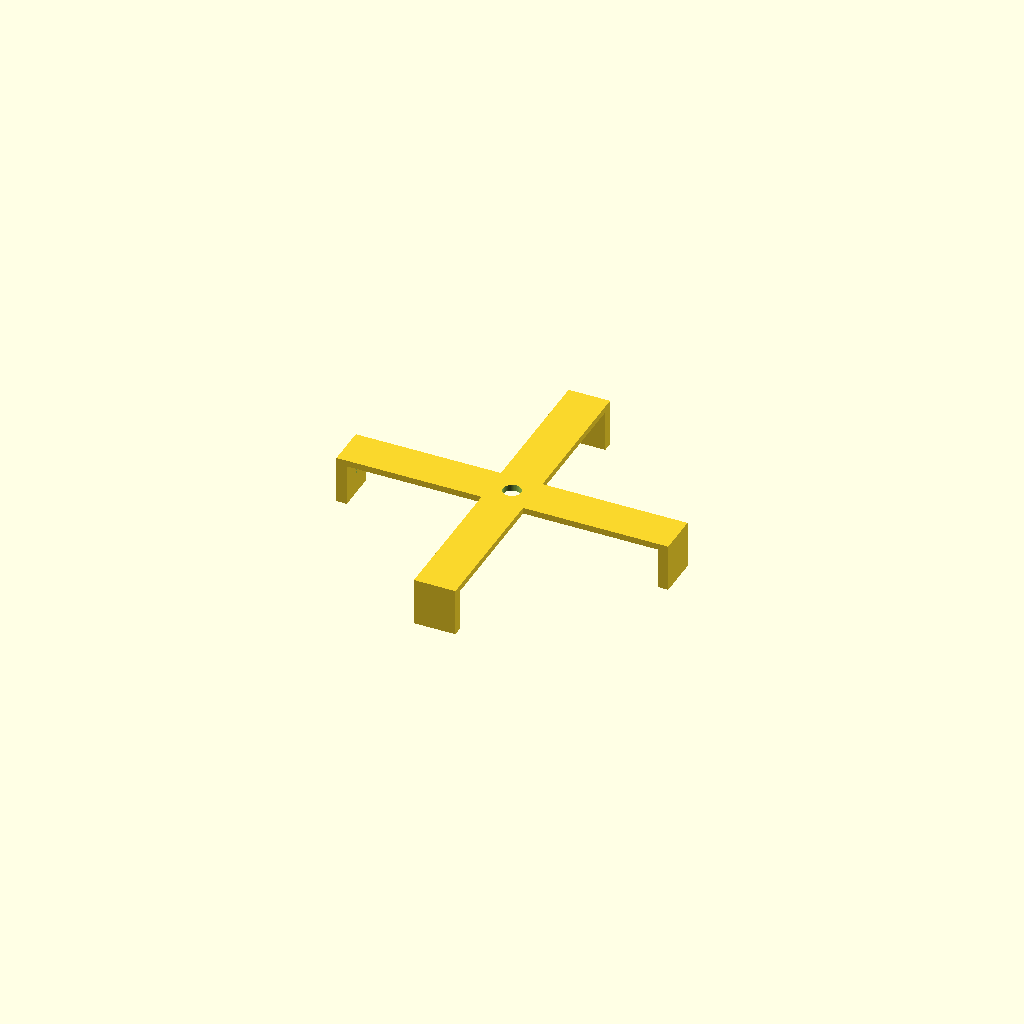
Cell 1: rendered with the file's own defaults.
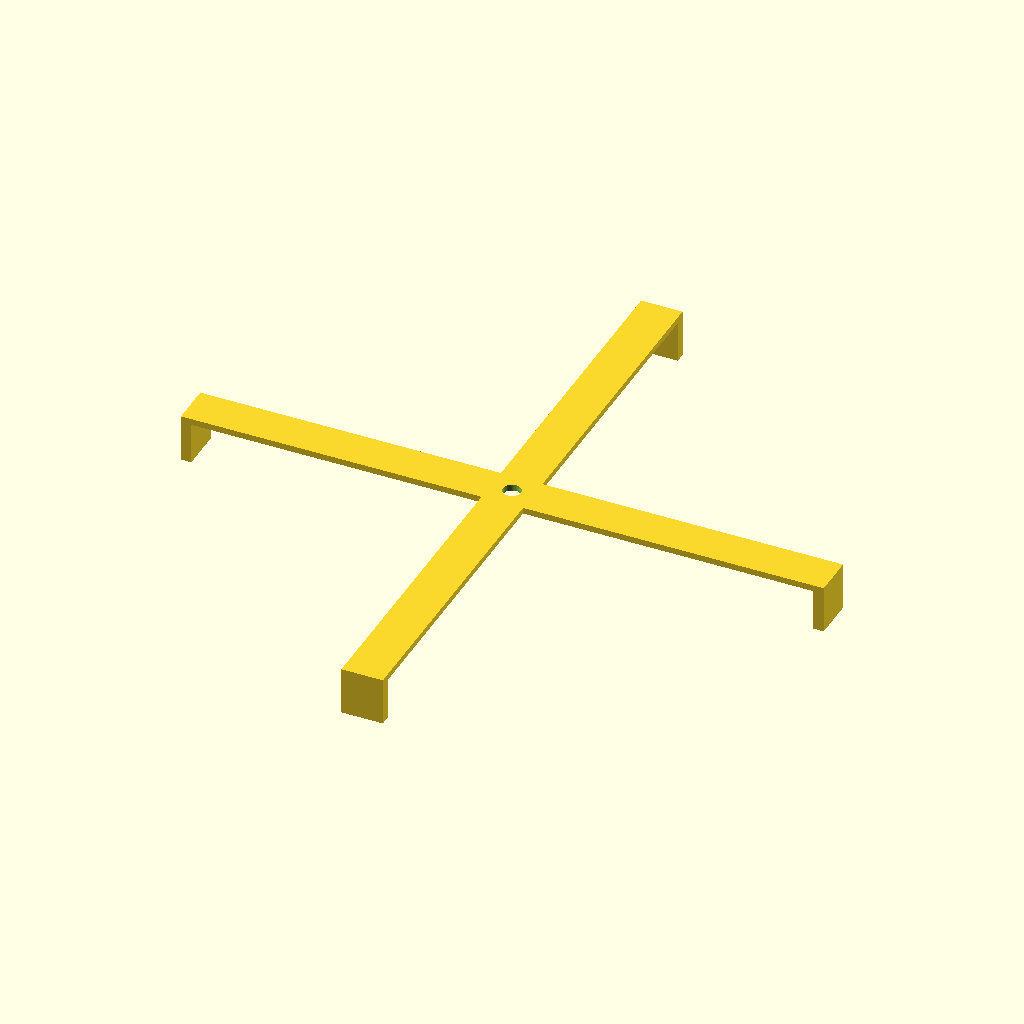
Cell 2: mirror_diameter = 300 (everything else at default).
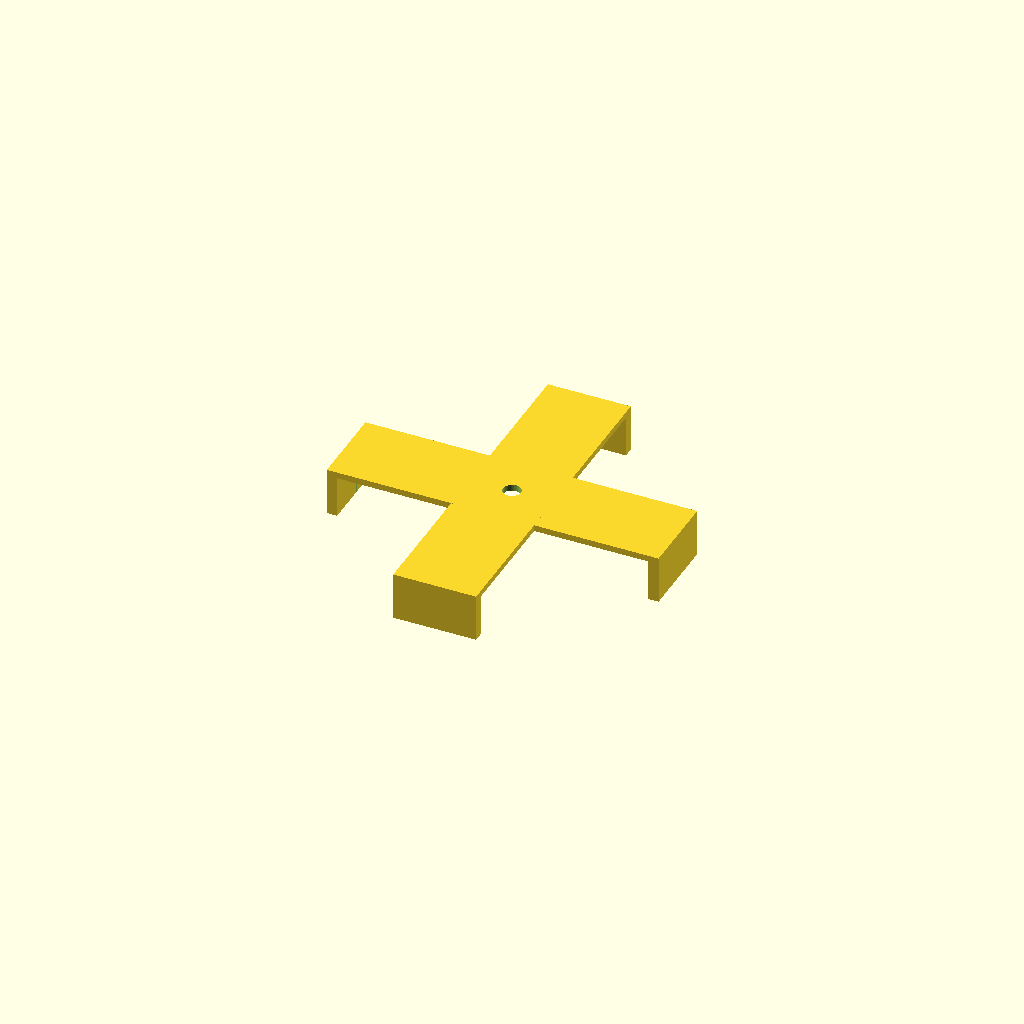
Cell 3: the same model with arm_width = 40.
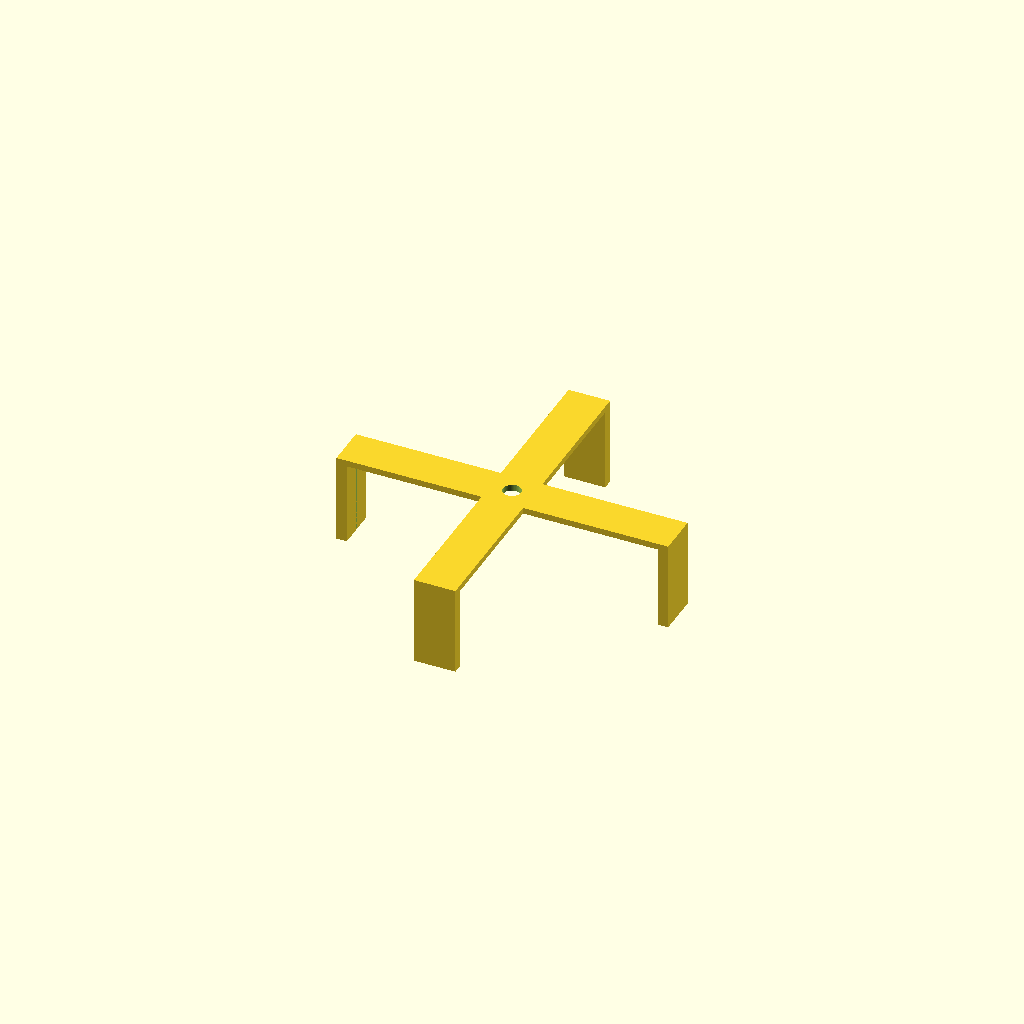
Cell 4: support_height = 40 (everything else at default).
One fixed orthographic camera (rotation 55°, 0°, 25°; colour scheme Cornfield) for every cell.
The OpenSCAD source (inputs/thingiverse/thing-3237211/files/center_dot_placer.scad):
placer=0; //1 = Generate a Placement tool, so you can use it to place the center dot through the locator tool. 0 = Don't generate. 
locator=1; // 1 = Generate a Locator tool, which is the main tool, 0= Don't generate

mirror_diameter=150;
arm_height=3;
arm_width=20;
arm_cutout=0; //along half of each arm
support_height=20;
support_thickness=5;
center_dot_diameter=8; 

center_dot_hole_diameter=center_dot_diameter+0.5; //If using placer, you might add 0.1 - 0.5mm 
center_dot_inner_diameter=4;
close_distance=0; //0 for flat supports touching the mirror, 1 or more for a round support.

placer_length=30;
placer_diameter=center_dot_diameter;

$fn=50;


module locator() {
difference(){
union(){
	cube([mirror_diameter+support_thickness*2, arm_width, arm_height], center=true);
	
	cube([arm_width, mirror_diameter+support_thickness*2,  arm_height], center=true);
	for (i = [0:3]) {
		rotate([0,0,90*i]) 
	translate([mirror_diameter/2-close_distance,-arm_width/2,-arm_height/2-support_height])
		cube([support_thickness+close_distance, arm_width, support_height]);
	}
	
} //union
	translate([0,0,-arm_height/2-support_height])
	cylinder(h=support_height, r=mirror_diameter/2);
	cylinder(h=arm_height*2,r=center_dot_hole_diameter/2, center=true);
    if (arm_cutout > 0) {
	for (i = [0:3]) {
		rotate([0,0,90*i]) 
	translate([mirror_diameter/4,0,0])
		cube([arm_cutout, arm_width/2, arm_height*2], center=true);
	}
}
}
}


module placer() {
		cylinder(h=placer_length,r=center_dot_diameter/2, center=true);
	
	
}

if (locator == 1 )
locator();
if (placer == 1)
placer();
Parameter table extracted from the source (name, type, default, range or options):
placer: number, default 0
locator: number, default 1
mirror_diameter: number, default 150
arm_height: number, default 3
arm_width: number, default 20
arm_cutout: number, default 0
support_height: number, default 20
support_thickness: number, default 5
center_dot_diameter: number, default 8
center_dot_inner_diameter: number, default 4
close_distance: number, default 0
placer_length: number, default 30
